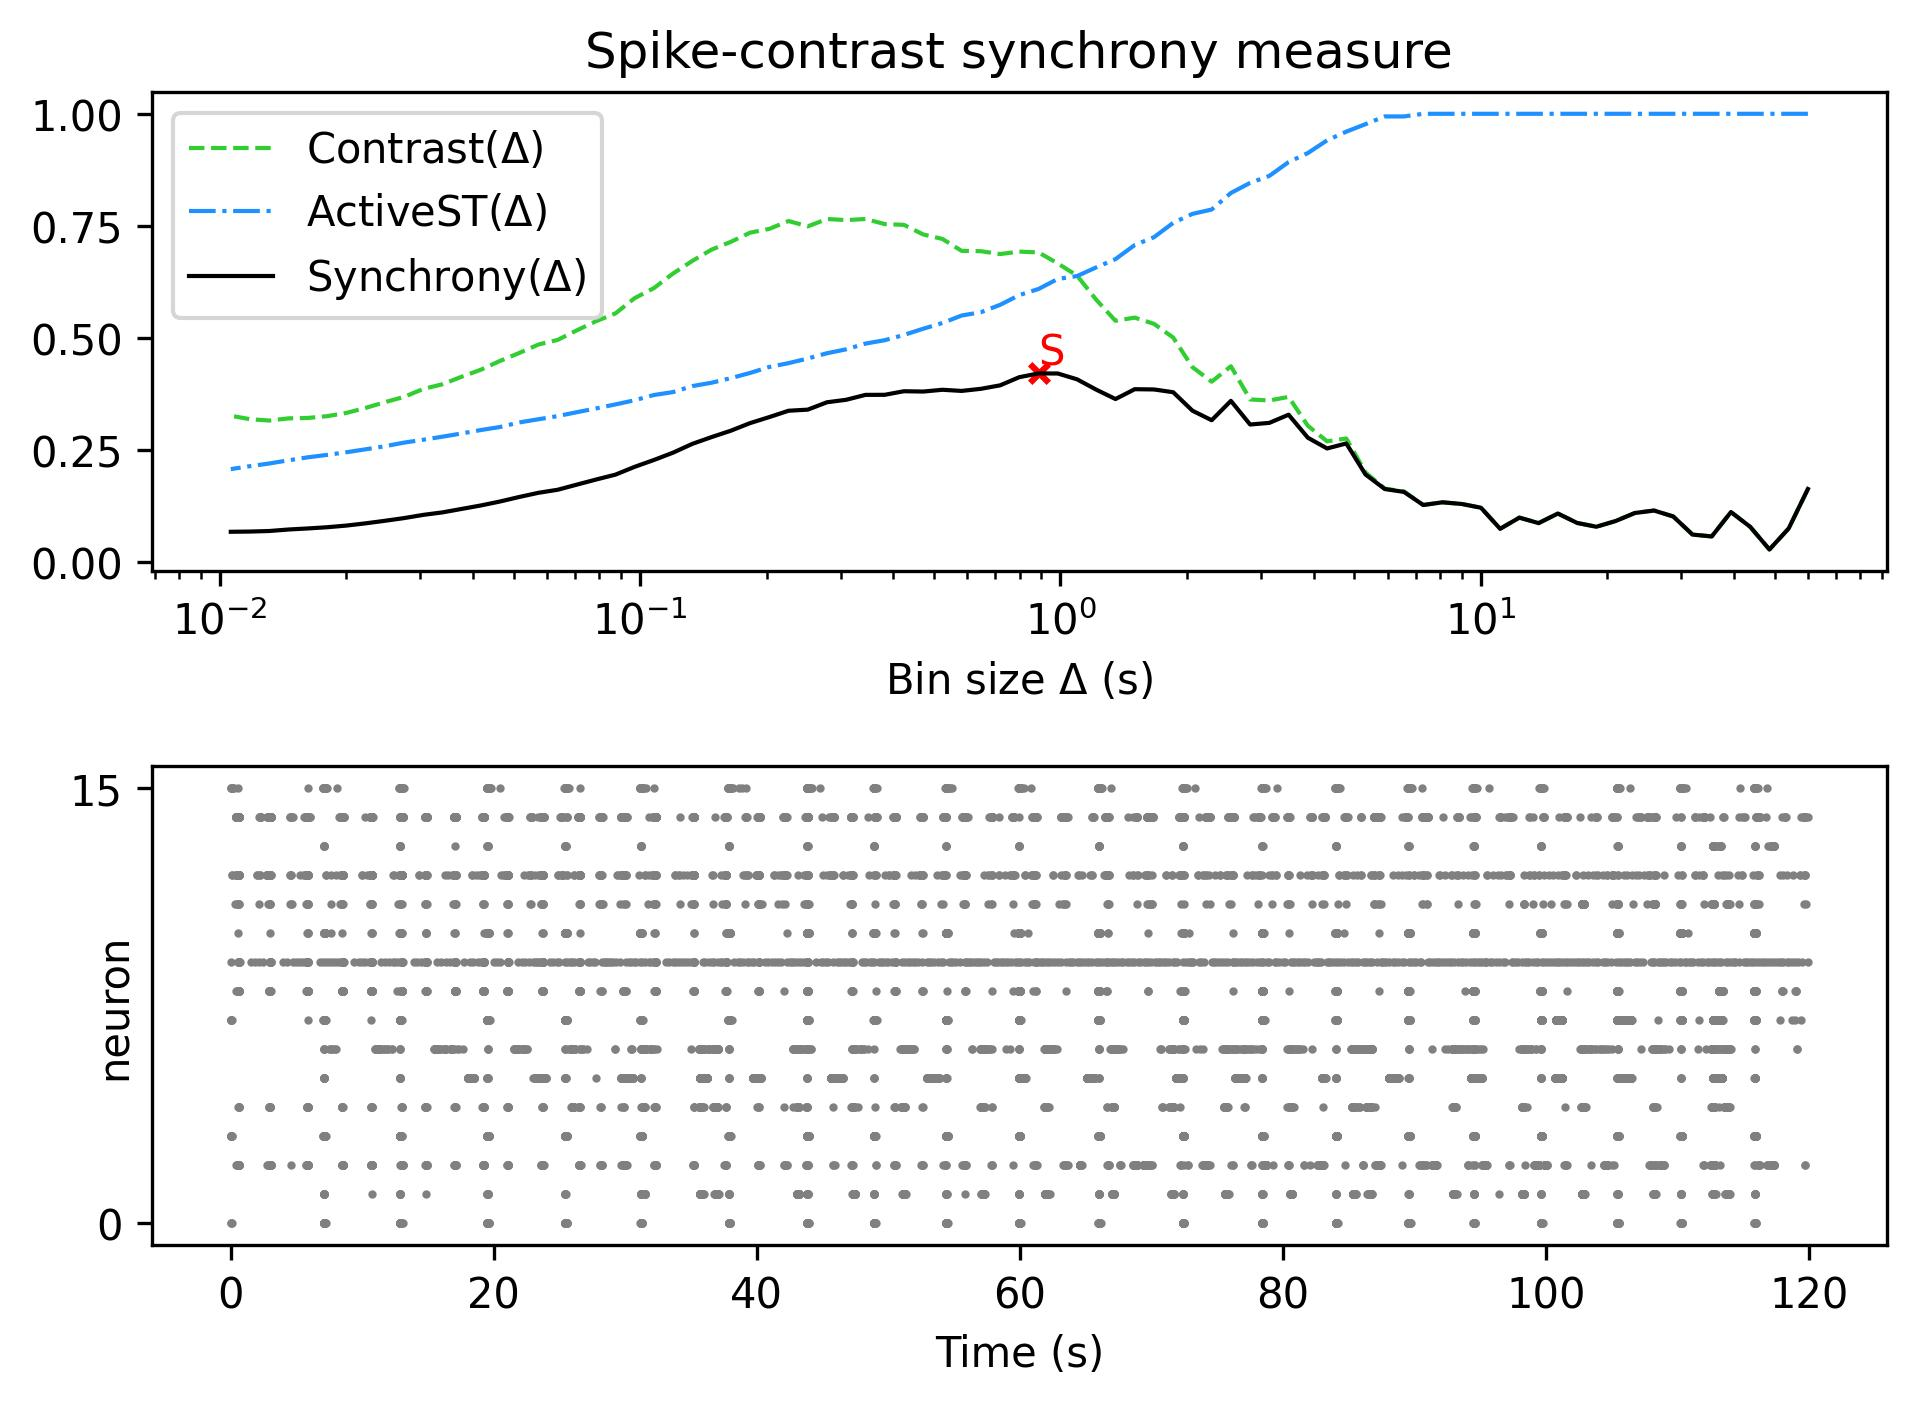

Values plotted in this chart, from the file beside it:
, Spike-contrast (60.0 s), Spike-contrast (54.0 s), Spike-contrast (48.6 s), Spike-contrast (43.74 s), Spike-contrast (39.366 s), Spike-contrast (35.429 s), Spike-contrast (31.886 s), Spike-contrast (28.698 s), Spike-contrast (25.828 s), Spike-contrast (23.245 s), Spike-contrast (20.921 s), Spike-contrast (18.829 s), Spike-contrast (16.946 s), Spike-contrast (15.251 s), Spike-contrast (13.726 s), Spike-contrast (12.353 s), Spike-contrast (11.118 s), Spike-contrast (10.006 s), Spike-contrast (9.006 s), Spike-contrast (8.105 s), Spike-contrast (7.295 s), Spike-contrast (6.565 s), Spike-contrast (5.909 s)
0, 0.1632, 0.07509, 0.02829, 0.07881, 0.1118, 0.05739, 0.06154, 0.1019, 0.1152, 0.1096, 0.09171, 0.07898, 0.08749, 0.1085, 0.08709, 0.09932, 0.07445, 0.1214, 0.1298, 0.1335, 0.1275, 0.1567, 0.1631
